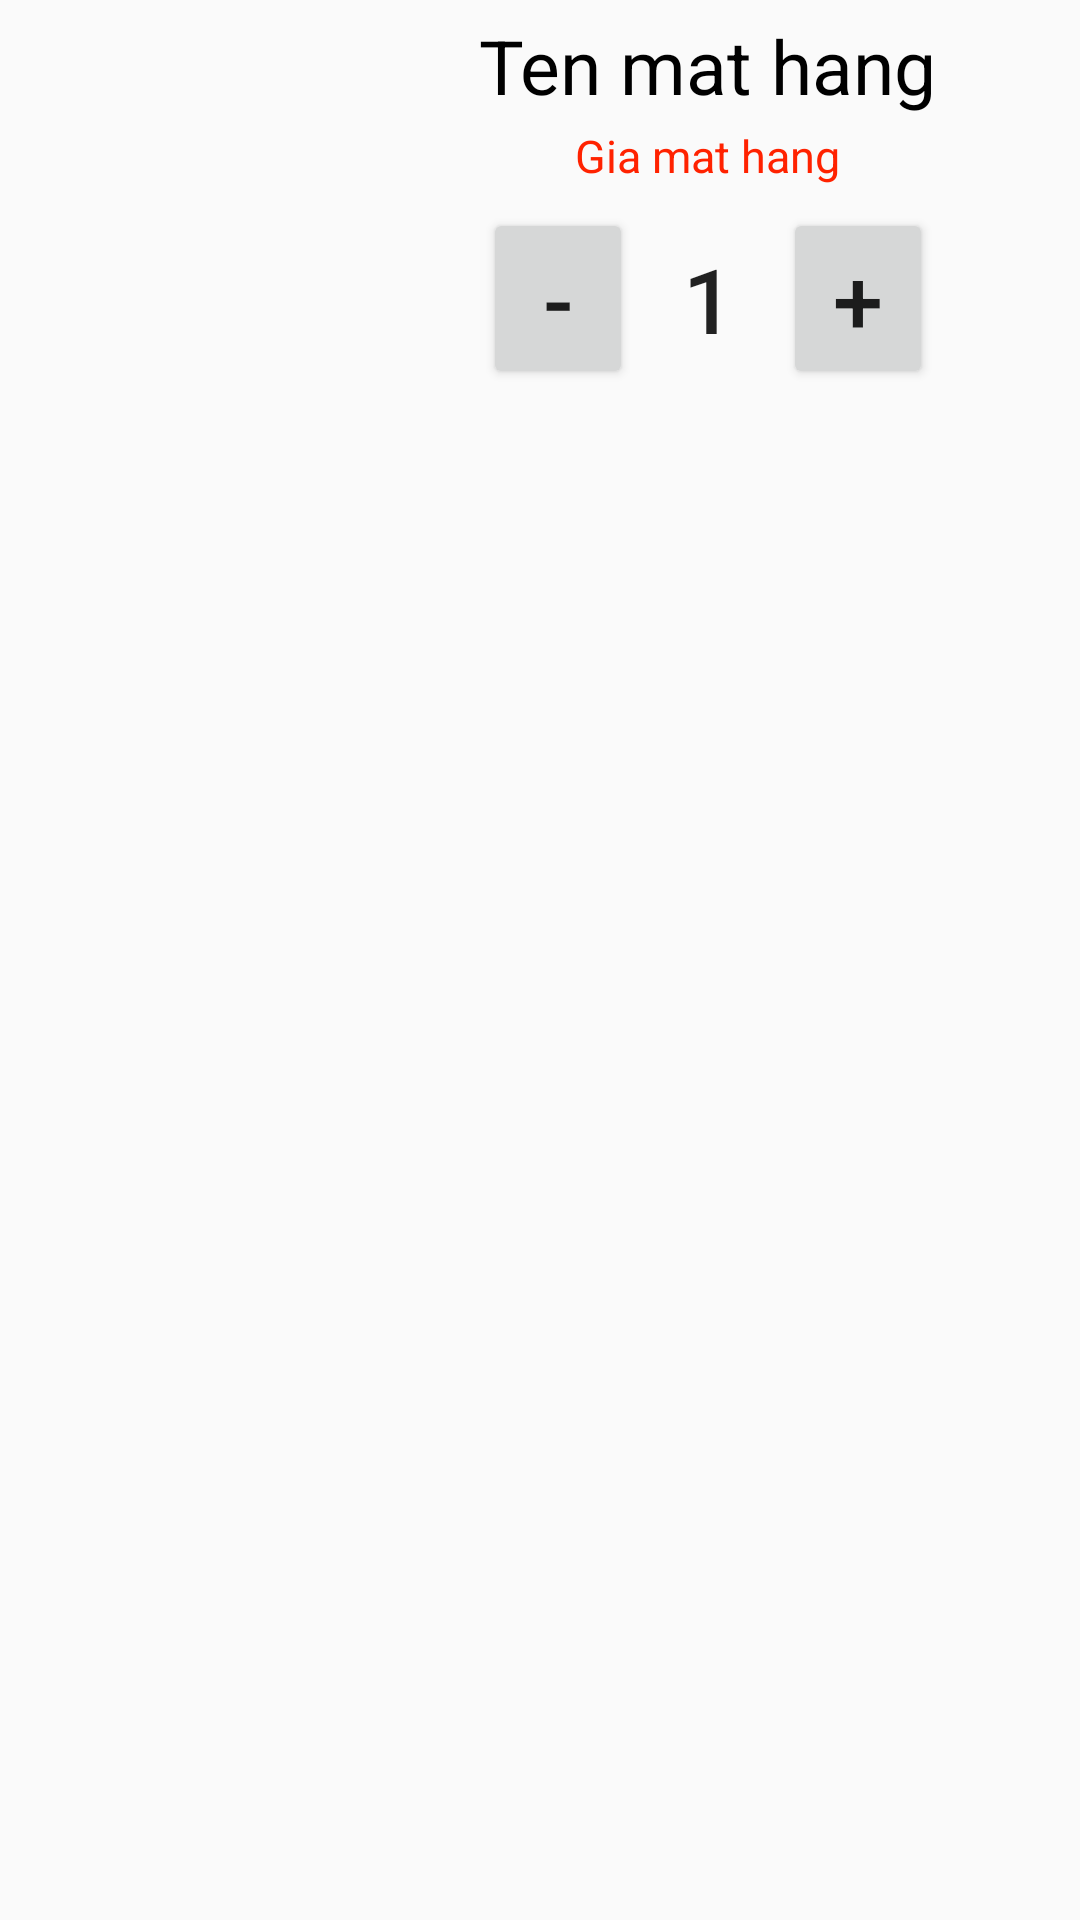

The Android layout XML behind this screen, and the referenced resources:
<!-- AndroidManifest.xml: application theme Theme.AppBanHang -->
<!-- res/layout/dong_gio_hang.xml -->
<?xml version="1.0" encoding="utf-8"?>
<LinearLayout xmlns:android="http://schemas.android.com/apk/res/android"
    android:orientation="horizontal"
    android:layout_width="match_parent"
    android:layout_height="match_parent"
    android:weightSum="10">
    <LinearLayout
        android:gravity="center"
        android:layout_margin="5dp"
        android:layout_weight="3"
        android:layout_width="0dp"
        android:layout_height="wrap_content">
        <ImageView
            android:adjustViewBounds="true"
            android:layout_margin="5dp"
            android:id="@+id/imageviewgiohang"
            android:layout_width="match_parent"
            android:layout_height="100dp"/>
    </LinearLayout>
    <LinearLayout
        android:gravity="center"
        android:orientation="vertical"
        android:layout_margin="5dp"
        android:layout_weight="7"
        android:layout_width="0dp"
        android:layout_height="wrap_content">
        <TextView
            android:text="Ten mat hang"
            android:textColor="@color/black"
            android:id="@+id/textviewTengiohang"
            android:textSize="25sp"
            android:layout_width="wrap_content"
            android:layout_height="wrap_content"/>
        <TextView
            android:layout_marginTop="3dp"
            android:text="Gia mat hang"
            android:textSize="15sp"
            android:textColor="#f20"
            android:id="@+id/textviewgiagiohang"
            android:layout_width="wrap_content"
            android:layout_height="wrap_content"/>
        <LinearLayout
            android:gravity="center"
            android:orientation="horizontal"
            android:layout_width="match_parent"
            android:layout_height="wrap_content">
            <Button
                android:focusable="false"
                android:text="-"
                android:id="@+id/buttonminus"
                android:layout_marginTop="5dp"
                android:textSize="30sp"
                android:layout_width="50dp"
                android:layout_height="wrap_content"/>
            <Button
                android:background="@null"
                android:focusable="false"
                android:text="1"
                android:id="@+id/buttonvalues"
                android:layout_marginTop="5dp"
                android:textSize="30sp"
                android:layout_width="50dp"
                android:layout_height="wrap_content"/>
            <Button
                android:focusable="false"
                android:text="+"
                android:id="@+id/buttonplus"
                android:layout_marginTop="5dp"
                android:textSize="30sp"
                android:layout_width="50dp"
                android:layout_height="wrap_content"/>
        </LinearLayout>
    </LinearLayout>
</LinearLayout>
<!-- resources referenced by this layout -->
<resources>
  <style name="Theme.AppBanHang" parent="Theme.AppCompat.DayNight.NoActionBar">
          
          <item name="colorPrimary">@color/purple_500</item>
          <item name="colorPrimaryVariant">@color/purple_700</item>
          <item name="colorOnPrimary">@color/white</item>
          
          <item name="colorSecondary">@color/teal_200</item>
          <item name="colorSecondaryVariant">@color/teal_700</item>
          <item name="colorOnSecondary">@color/black</item>
          
          <item name="android:statusBarColor" tools:targetApi="l">?attr/colorPrimaryVariant</item>
          
      </style>
  <!-- not gathered from this repository: default colours our renderer supplied (Android Studio template values) -->
  <color name="purple_500">#FF6200EE</color>
  <color name="purple_700">#FF3700B3</color>
  <color name="teal_200">#FF03DAC5</color>
  <color name="teal_700">#FF018786</color>
  <color name="black">#FF000000</color>
  <color name="white">#FFFFFFFF</color>
</resources>
